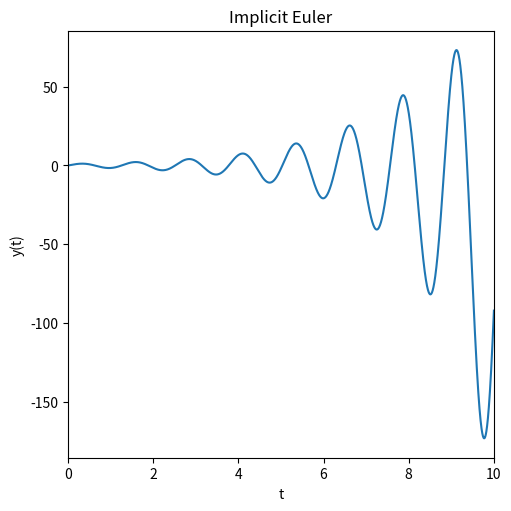

Source code (Python):
import numpy as np
import matplotlib.pyplot as plt

#------------------------------------#
#input your function here
def f(t, y):
    return y - 0.5*np.exp(t/2)*np.sin(5*t) + 5*np.exp(t/2)*np.cos(5*t)
h = 1e-3
t_start = 0.0
t_end = 10.0
y0 = 0.0
#------------------------------------#
def y_n1(tn1, yn):
    res = newtons_method(yn, tn1, yn)
    if res != None:
        res = newtons_method(yn, tn1, yn)
    return res
def g(x, k, c, h):
    return x - h*f(k, x) - c
def dg(x, k, h):
    return 1 - f(k, x) + f(k, x-h)
def newtons_method(x0, tn1, yn, max_iterations = 20, tolerance = 1e-5, epsilon = 1e-5):
    for _ in range(max_iterations):       
        y = g(x0, tn1, yn, h)        
        y_prime = dg(x0, tn1, h)   
        if abs(y_prime) < epsilon:                 
            break 
        x1 = x0 - y / y_prime           
        if abs(x1 - x0) <= tolerance:  
            return x1            
        x0 = x1                       
    return None  


t_span = np.abs(t_end - t_start)
n = int(t_span/h)
t = np.linspace(t_start, t_end, n)
y = np.zeros(n, dtype=float)
y[0] = y0
for i in range(n-1):
    y[i+1] = y_n1(t[i+1], y[i])

fig, ax = plt.subplots(figsize = (5, 5), layout = 'constrained')
ax.plot(t, y)
ax.set(xlim = [t_start, t_end], xlabel = "t", ylabel = "y(t)", title = "Implicit Euler")
plt.show()
